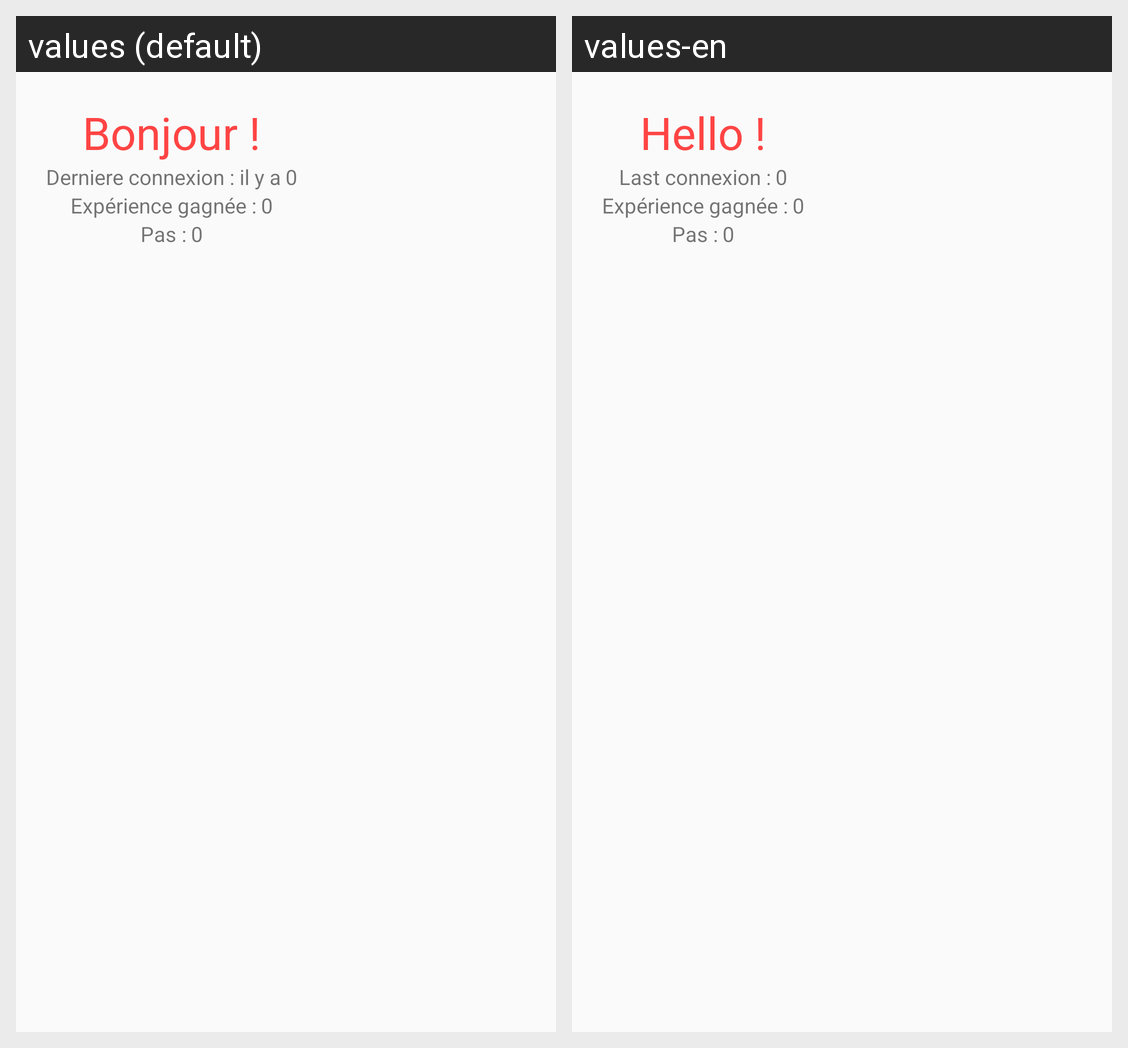

The same Android screen rendered under two of its app's locales, left to right. List the strings drawn on it with the default value and each locale's translation.
Android screen res/layout/notif_last_connexion.xml rendered under 2 locales, left to right: values (default), values-en. Device: Nexus 5 (rendered at 1080×1920; each locale shown at half size, 540×960, under a caption strip naming it); theme AppTheme.
Strings drawn on this screen, with the default value and each locale's value (text and hints the layout hard-codes, and strings that could not be matched under every locale, appear in the picture but are not listed):

bonjour
  values: Bonjour !
  values-en: Hello !

last_connexion_1
  values: Derniere connexion : il y a
  values-en: Last connexion :

zero
  values: 0
  values-en: 0

pas
  values: Pas :
  values-en: Pas :  [not translated; the default value is used]

zeroo
  values: 0
  values-en: 0  [not translated; the default value is used]
